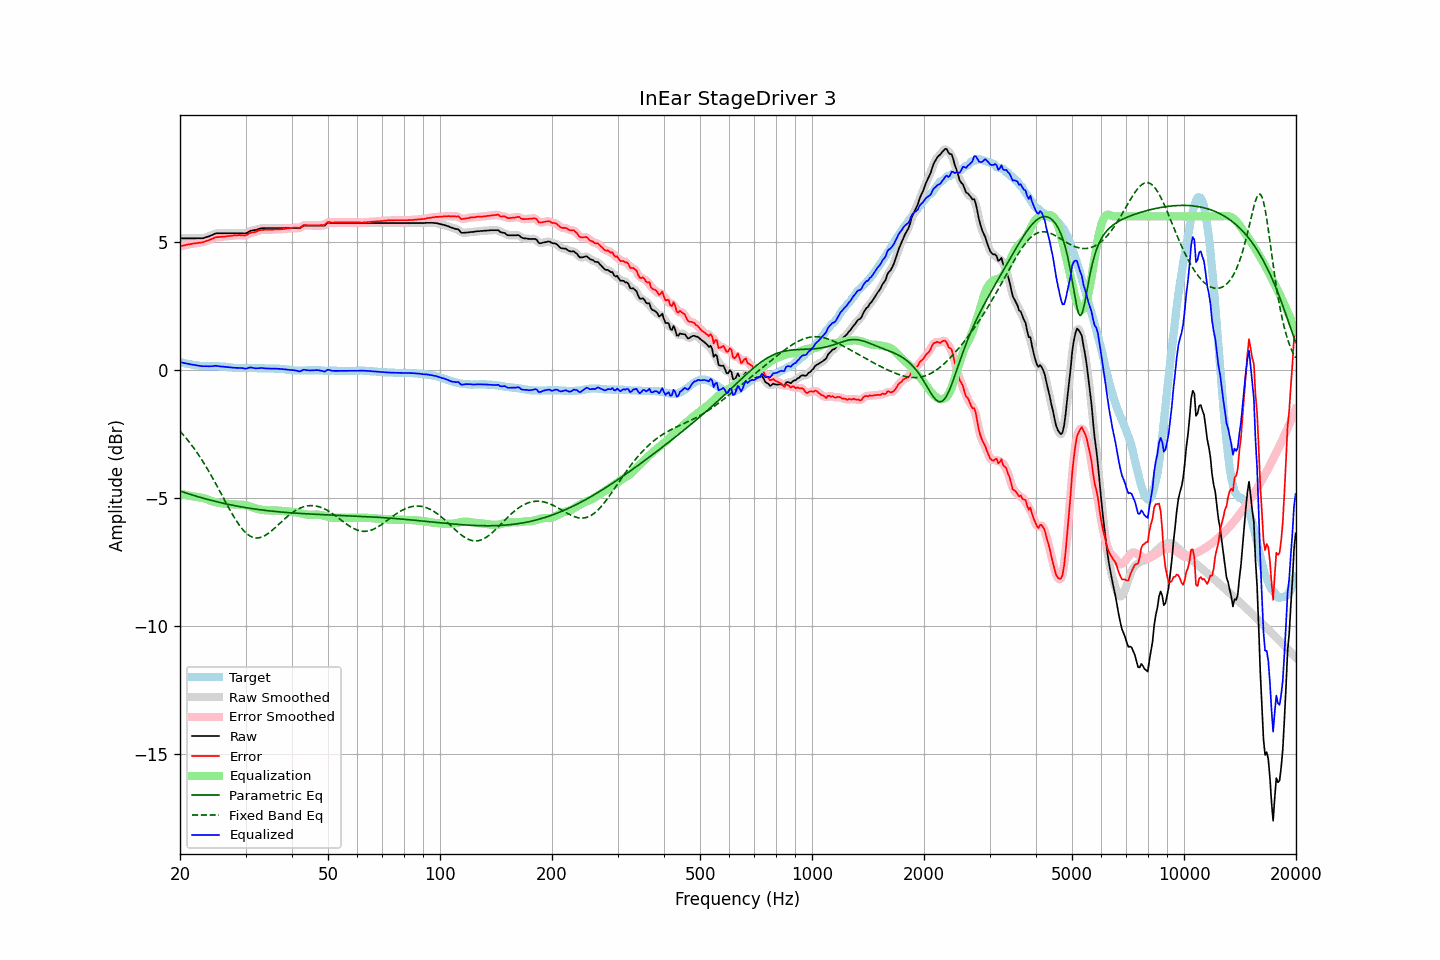

The table this chart was drawn from, first rows:
frequency, raw, error, smoothed, error_smoothed, equalization, parametric_eq, fixed_band_eq, equalized_raw, equalized_smoothed, target
20.00, 5.14, 4.83, 5.14, 4.83, -4.83, -4.73, -2.39, 0.31, 0.31, 0.31
20.20, 5.14, 4.84, 5.14, 4.85, -4.85, -4.75, -2.46, 0.29, 0.29, 0.30
20.40, 5.14, 4.86, 5.14, 4.86, -4.86, -4.77, -2.53, 0.28, 0.28, 0.28
20.61, 5.14, 4.87, 5.14, 4.87, -4.87, -4.79, -2.60, 0.27, 0.27, 0.27
20.81, 5.14, 4.89, 5.14, 4.89, -4.89, -4.81, -2.68, 0.25, 0.25, 0.25
21.02, 5.14, 4.90, 5.14, 4.90, -4.90, -4.83, -2.75, 0.24, 0.24, 0.24
21.23, 5.14, 4.91, 5.14, 4.91, -4.91, -4.85, -2.83, 0.23, 0.23, 0.23
21.44, 5.14, 4.92, 5.14, 4.92, -4.92, -4.87, -2.91, 0.22, 0.22, 0.22
21.66, 5.14, 4.94, 5.14, 4.94, -4.93, -4.89, -3.00, 0.21, 0.21, 0.20
21.87, 5.14, 4.94, 5.14, 4.94, -4.94, -4.91, -3.08, 0.20, 0.20, 0.20
22.09, 5.14, 4.95, 5.14, 4.95, -4.95, -4.93, -3.17, 0.19, 0.19, 0.19
22.31, 5.14, 4.96, 5.14, 4.96, -4.96, -4.95, -3.26, 0.18, 0.18, 0.18
22.54, 5.14, 4.97, 5.14, 4.97, -4.97, -4.96, -3.36, 0.17, 0.17, 0.17
22.76, 5.14, 4.98, 5.14, 4.98, -4.98, -4.98, -3.45, 0.16, 0.16, 0.16
22.99, 5.14, 4.98, 5.15, 4.99, -5.00, -5.00, -3.55, 0.15, 0.15, 0.16
23.22, 5.16, 5.01, 5.16, 5.01, -5.01, -5.02, -3.65, 0.15, 0.15, 0.15
23.45, 5.18, 5.03, 5.18, 5.03, -5.03, -5.04, -3.75, 0.15, 0.15, 0.15
23.69, 5.20, 5.05, 5.20, 5.05, -5.05, -5.05, -3.86, 0.15, 0.15, 0.15
23.92, 5.22, 5.07, 5.22, 5.07, -5.08, -5.07, -3.97, 0.14, 0.15, 0.15
24.16, 5.25, 5.10, 5.25, 5.10, -5.10, -5.09, -4.08, 0.15, 0.14, 0.15
24.40, 5.27, 5.12, 5.28, 5.13, -5.13, -5.10, -4.19, 0.15, 0.15, 0.15
24.65, 5.30, 5.15, 5.30, 5.15, -5.15, -5.12, -4.30, 0.15, 0.16, 0.15
24.89, 5.33, 5.18, 5.32, 5.17, -5.17, -5.13, -4.41, 0.17, 0.16, 0.15
25.14, 5.34, 5.19, 5.34, 5.19, -5.18, -5.15, -4.53, 0.16, 0.16, 0.15
25.39, 5.34, 5.19, 5.34, 5.20, -5.19, -5.16, -4.64, 0.15, 0.15, 0.15
25.65, 5.34, 5.20, 5.34, 5.20, -5.20, -5.18, -4.76, 0.14, 0.14, 0.14
25.91, 5.34, 5.20, 5.34, 5.20, -5.21, -5.19, -4.88, 0.13, 0.13, 0.14
26.16, 5.34, 5.21, 5.34, 5.21, -5.21, -5.21, -5.00, 0.13, 0.13, 0.13
26.43, 5.34, 5.21, 5.34, 5.21, -5.22, -5.22, -5.11, 0.12, 0.12, 0.13
26.69, 5.34, 5.22, 5.34, 5.22, -5.22, -5.23, -5.23, 0.12, 0.12, 0.12
26.96, 5.34, 5.23, 5.34, 5.23, -5.23, -5.25, -5.35, 0.11, 0.11, 0.11
27.23, 5.34, 5.23, 5.34, 5.23, -5.24, -5.26, -5.46, 0.10, 0.10, 0.11
27.50, 5.34, 5.24, 5.34, 5.24, -5.24, -5.27, -5.57, 0.10, 0.10, 0.10
27.77, 5.34, 5.25, 5.34, 5.25, -5.25, -5.29, -5.68, 0.09, 0.09, 0.09
28.05, 5.34, 5.26, 5.34, 5.26, -5.26, -5.30, -5.78, 0.09, 0.09, 0.08
28.33, 5.34, 5.26, 5.34, 5.26, -5.26, -5.31, -5.88, 0.08, 0.08, 0.08
28.62, 5.34, 5.26, 5.34, 5.27, -5.26, -5.32, -5.98, 0.08, 0.08, 0.08
28.90, 5.34, 5.27, 5.34, 5.27, -5.26, -5.33, -6.07, 0.08, 0.08, 0.07
29.19, 5.34, 5.26, 5.34, 5.26, -5.26, -5.35, -6.15, 0.08, 0.08, 0.08
29.48, 5.34, 5.26, 5.34, 5.26, -5.27, -5.36, -6.23, 0.07, 0.07, 0.08
29.78, 5.33, 5.25, 5.33, 5.25, -5.27, -5.37, -6.30, 0.06, 0.06, 0.08
30.08, 5.34, 5.26, 5.35, 5.27, -5.29, -5.38, -6.36, 0.05, 0.06, 0.08
30.38, 5.37, 5.29, 5.37, 5.29, -5.30, -5.39, -6.42, 0.07, 0.07, 0.08
30.68, 5.41, 5.33, 5.41, 5.33, -5.32, -5.40, -6.46, 0.09, 0.09, 0.08
30.99, 5.44, 5.36, 5.43, 5.36, -5.34, -5.41, -6.50, 0.10, 0.10, 0.08
31.30, 5.45, 5.37, 5.45, 5.37, -5.36, -5.42, -6.53, 0.09, 0.09, 0.08
31.61, 5.46, 5.38, 5.46, 5.38, -5.39, -5.43, -6.55, 0.08, 0.08, 0.08
31.93, 5.47, 5.39, 5.47, 5.40, -5.41, -5.43, -6.56, 0.06, 0.07, 0.08
32.24, 5.49, 5.42, 5.49, 5.42, -5.43, -5.44, -6.56, 0.07, 0.07, 0.07
32.57, 5.51, 5.44, 5.51, 5.44, -5.44, -5.45, -6.56, 0.07, 0.07, 0.07
32.89, 5.53, 5.46, 5.53, 5.46, -5.45, -5.46, -6.54, 0.08, 0.08, 0.07
33.22, 5.54, 5.47, 5.54, 5.47, -5.46, -5.47, -6.52, 0.08, 0.08, 0.07
33.55, 5.54, 5.47, 5.54, 5.48, -5.47, -5.48, -6.50, 0.07, 0.07, 0.07
33.89, 5.54, 5.48, 5.54, 5.48, -5.48, -5.48, -6.46, 0.06, 0.06, 0.06
34.23, 5.54, 5.48, 5.54, 5.48, -5.48, -5.49, -6.42, 0.06, 0.06, 0.06
34.57, 5.54, 5.48, 5.54, 5.48, -5.48, -5.50, -6.38, 0.06, 0.06, 0.06
34.92, 5.54, 5.48, 5.54, 5.48, -5.48, -5.51, -6.33, 0.06, 0.06, 0.06
35.27, 5.54, 5.48, 5.54, 5.48, -5.48, -5.51, -6.28, 0.06, 0.06, 0.06
35.62, 5.54, 5.48, 5.54, 5.48, -5.49, -5.52, -6.23, 0.06, 0.06, 0.06
35.97, 5.54, 5.49, 5.54, 5.49, -5.49, -5.53, -6.17, 0.05, 0.05, 0.05
... 635 more rows
